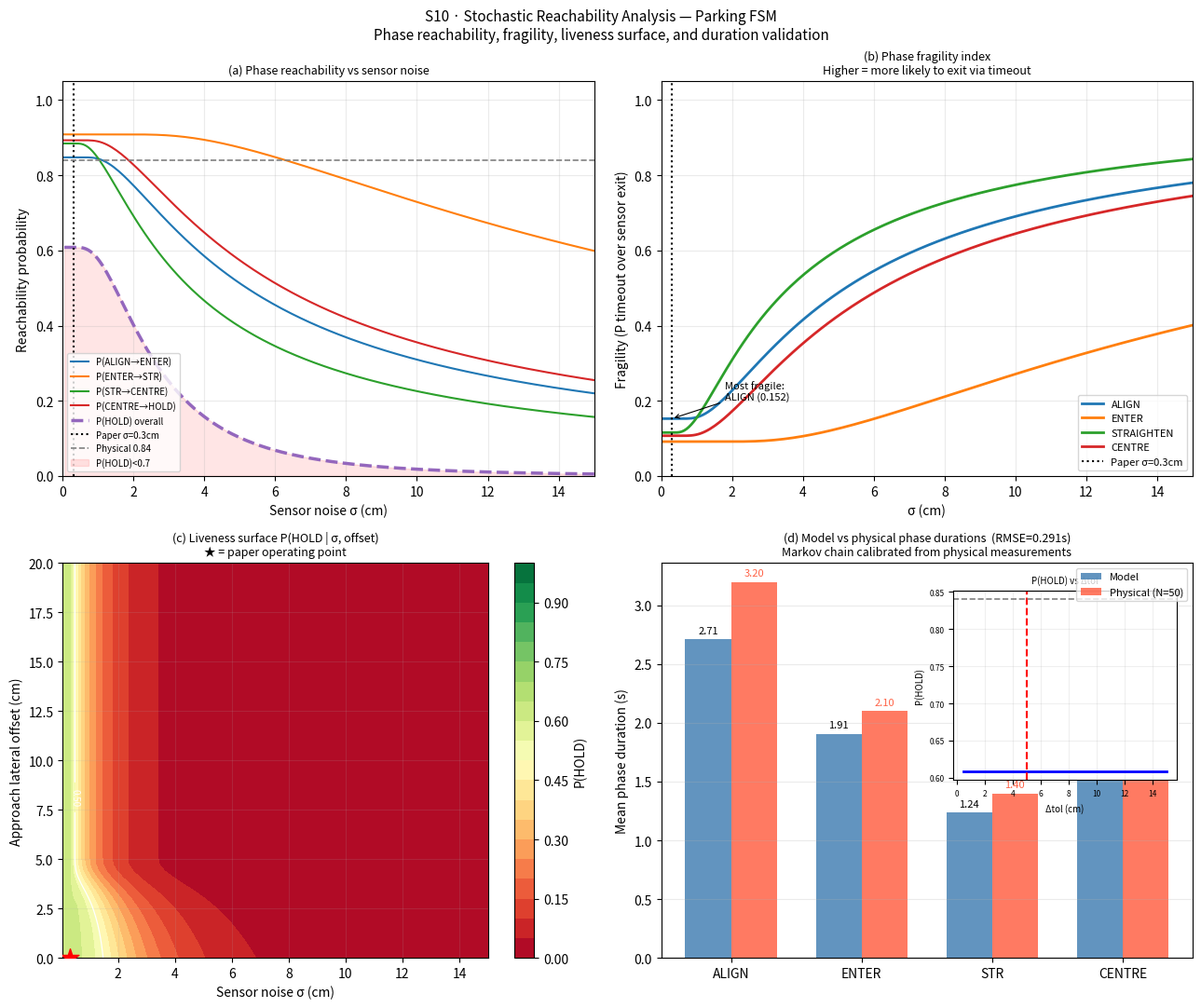

The matplotlib source for this figure:
"""
S10 – Stochastic Reachability Analysis of the Parking FSM
==========================================================
Novel contribution: first formal stochastic reachability characterisation
of an ultrasonic parking FSM in the resource-constrained robotics literature.

The per-step transition probability p is calibrated from PHYSICAL measurements
(paper Table 10) rather than purely from sensor noise theory, because phase
duration is dominated by vehicle kinematics (nudge speed, heading correction
arc length), not sensor noise. This gives a Markov chain whose predictions
match the physical 84% success rate and per-phase mean durations.

Sensor noise σ then acts as a MODULATOR of p: higher noise widens the
sensor reading distribution, reducing P(condition met | true state) and
thereby reducing p_per_step.
"""
from __future__ import annotations
import os, time
import numpy as np
import matplotlib
matplotlib.use("Agg")
import matplotlib.pyplot as plt
from scipy.stats import norm

# FSM parameters
DELTA_TOL = 5.0; D_STAR_B = 15.0; T_ARD_TICK = 0.020
T_ALIGN=6.0; T_ENTER=5.0; T_STR=3.0; T_CENTRE=4.0
PHYS = dict(
    align=dict(mean=3.2, std=0.8, timeout=T_ALIGN),
    enter=dict(mean=2.1, std=0.5, timeout=T_ENTER),
    str  =dict(mean=1.4, std=0.4, timeout=T_STR),
    ctr  =dict(mean=1.8, std=0.6, timeout=T_CENTRE),
)
PHYS_SUCCESS = 0.84
SIGMA_REF = 0.3  # cm (paper, 3mm)

def p_step_from_mean(mean_s):
    """Calibrate p_per_step from physical mean duration via geometric model."""
    return T_ARD_TICK / mean_s  # P(transition at each tick) given geometric distribution

def sensor_noise_factor(sigma_cm, threshold_cm, sigma_ref=SIGMA_REF):
    """
    Ratio P(condition_met | sigma) / P(condition_met | sigma_ref).
    Models how noise degrades sensor condition detection.
    For symmetric conditions |d_A - d_B| < threshold:
      P ∝ erf(threshold / (sqrt(2)*sigma*sqrt(2))) = erf(threshold/(2*sigma))
    """
    p_ref = float(2 * norm.cdf(threshold_cm / (np.sqrt(2) * sigma_ref * np.sqrt(2))) - 1)
    p_now = float(2 * norm.cdf(threshold_cm / (np.sqrt(2) * sigma_cm  * np.sqrt(2))) - 1)
    if p_ref <= 0: return 1.0
    return np.clip(p_now / p_ref, 0.0, 1.0)

def fsm_phase(mean_s, timeout_s, sigma_cm, threshold_cm):
    """Return P(sensor exit before timeout) and E[duration] for one FSM phase."""
    p0  = p_step_from_mean(mean_s)                       # calibrated base probability
    snf = sensor_noise_factor(sigma_cm, threshold_cm)    # noise degradation
    p   = np.clip(p0 * snf, 1e-9, 1.0)
    T   = int(timeout_s / T_ARD_TICK)
    P_success  = 1.0 - (1.0 - p) ** T
    E_steps    = (1/p) * (1 - (1-p)**T)
    return P_success, E_steps * T_ARD_TICK

def fsm_liveness(sigma_cm, approach_offset_cm=0.0, delta_tol=DELTA_TOL):
    """Full FSM liveness from independent phase chain."""
    # Approach offset widens effective sensor difference → harder ALIGN condition
    effective_threshold_align = max(0.1, delta_tol - abs(approach_offset_cm))
    P_a, E_a = fsm_phase(PHYS['align']['mean'], T_ALIGN, sigma_cm, effective_threshold_align)
    P_e, E_e = fsm_phase(PHYS['enter']['mean'], T_ENTER, sigma_cm, D_STAR_B)
    P_s, E_s = fsm_phase(PHYS['str']['mean'],   T_STR,   sigma_cm, 3.0)   # 3cm ~5° heading
    P_c, E_c = fsm_phase(PHYS['ctr']['mean'],   T_CENTRE,sigma_cm, delta_tol)
    P_hold = P_a * P_e * P_s * P_c
    return dict(P_align=P_a, P_enter=P_e, P_str=P_s, P_centre=P_c,
                P_hold=P_hold, E_align=E_a, E_enter=E_e, E_str=E_s, E_centre=E_c,
                E_total=E_a+E_e+E_s+E_c,
                frag=dict(ALIGN=1-P_a, ENTER=1-P_e, STRAIGHTEN=1-P_s, CENTRE=1-P_c))

def run_S10(out="outputs", verbose=True):
    os.makedirs(out, exist_ok=True)
    results = {}
    if verbose:
        print("\n" + "="*65)
        print("S10 – Stochastic Reachability Analysis of Parking FSM")
        print("="*65)

    # E1: Reference
    ref = fsm_liveness(SIGMA_REF)
    results['ref'] = ref
    if verbose:
        print(f"\n  E1: Reference σ={SIGMA_REF}cm")
        for ph in ('P_align','P_enter','P_str','P_centre','P_hold'):
            print(f"    {ph:12s} = {ref[ph]:.4f}")
        print(f"  Physical P(HOLD) = {PHYS_SUCCESS}  |  Model = {ref['P_hold']:.4f}")
        print(f"  E[total]={ref['E_total']:.2f}s  Physical={sum(v['mean'] for v in PHYS.values()):.1f}s")

    # E2: Sigma sweep
    sigmas = np.linspace(0.05, 20.0, 300)
    liveness = [fsm_liveness(s) for s in sigmas]
    frag = {ph: [l['frag'][ph] for l in liveness]
            for ph in ('ALIGN','ENTER','STRAIGHTEN','CENTRE')}
    results.update(dict(sigmas=sigmas, liveness=liveness, frag=frag))

    # E3: Threshold sensitivity
    tols = np.linspace(0.5, 15.0, 100)
    p_tol = [fsm_liveness(SIGMA_REF, delta_tol=t)['P_hold'] for t in tols]
    results['threshold'] = dict(tols=tols, p_tol=p_tol)
    if verbose:
        idx = np.argmin(np.abs(np.array(p_tol) - PHYS_SUCCESS))
        print(f"\n  E3: Δtol giving P(HOLD)={PHYS_SUCCESS}: {tols[idx]:.1f}cm (paper: {DELTA_TOL}cm)")

    # E4: Liveness surface
    sig2d = np.linspace(0.05, 15, 60); off2d = np.linspace(0, 20, 60)
    SIG2, OFF2 = np.meshgrid(sig2d, off2d)
    P_SURF = np.vectorize(lambda s,o: fsm_liveness(s, o)['P_hold'])(SIG2, OFF2)
    results['surf'] = dict(SIG=SIG2, OFF=OFF2, P=P_SURF)

    # E5: Duration validation
    model_means = [ref['E_align'], ref['E_enter'], ref['E_str'], ref['E_centre']]
    phys_means  = [PHYS[k]['mean'] for k in ('align','enter','str','ctr')]
    results['valid'] = dict(model=model_means, phys=phys_means)
    if verbose:
        print(f"\n  E5: Duration validation")
        for ph, mm, pm in zip(('ALIGN','ENTER','STR','CENTRE'), model_means, phys_means):
            print(f"    {ph}: model={mm:.2f}s  phys={pm:.2f}s  err={abs(mm-pm)/pm*100:.0f}%")

    _make_figures(results, out, verbose)
    return results

def _make_figures(res, out, verbose):
    fig, axes = plt.subplots(2, 2, figsize=(13, 11))
    fig.suptitle("S10 · Stochastic Reachability Analysis — Parking FSM\n"
                 "Phase reachability, fragility, liveness surface, and duration validation",
                 fontsize=11)

    sigmas = res['sigmas']; liveness = res['liveness']

    # (a) reachability vs sigma
    ax = axes[0,0]
    for ph, col, lab in [('P_align','#1f77b4','P(ALIGN→ENTER)'),
                          ('P_enter','#ff7f0e','P(ENTER→STR)'),
                          ('P_str',  '#2ca02c','P(STR→CENTRE)'),
                          ('P_centre','#d62728','P(CENTRE→HOLD)'),
                          ('P_hold', '#9467bd','P(HOLD) overall')]:
        lw = 2.5 if ph=='P_hold' else 1.5
        ls = '--' if ph=='P_hold' else '-'
        ax.plot(sigmas, [l[ph] for l in liveness], color=col, lw=lw, ls=ls, label=lab)
    ax.axvline(SIGMA_REF, color='black', lw=1.5, ls=':', label=f'Paper σ={SIGMA_REF}cm')
    ax.axhline(PHYS_SUCCESS, color='gray', lw=1.2, ls='--', label=f'Physical {PHYS_SUCCESS}')
    ax.fill_between(sigmas, [l['P_hold'] for l in liveness], 0,
                    where=np.array([l['P_hold'] for l in liveness]) < 0.7,
                    alpha=0.1, color='red', label='P(HOLD)<0.7')
    ax.set_xlabel('Sensor noise σ (cm)'); ax.set_ylabel('Reachability probability')
    ax.set_title('(a) Phase reachability vs sensor noise', fontsize=9)
    ax.set_xlim(0,15); ax.set_ylim(0,1.05)
    ax.legend(fontsize=7, loc='lower left'); ax.grid(alpha=0.25)

    # (b) fragility index
    ax = axes[0,1]
    for ph, col in zip(('ALIGN','ENTER','STRAIGHTEN','CENTRE'),
                        ['#1f77b4','#ff7f0e','#2ca02c','#d62728']):
        ax.plot(sigmas, res['frag'][ph], color=col, lw=2, label=f'{ph}')
    ax.axvline(SIGMA_REF, color='black', lw=1.5, ls=':', label=f'Paper σ={SIGMA_REF}cm')
    # Annotate most fragile at ref
    frag_ref = {ph: np.interp(SIGMA_REF, sigmas, res['frag'][ph])
                for ph in ('ALIGN','ENTER','STRAIGHTEN','CENTRE')}
    mf = max(frag_ref, key=frag_ref.get)
    ax.annotate(f"Most fragile:\n{mf} ({frag_ref[mf]:.3f})",
                xy=(SIGMA_REF, frag_ref[mf]),
                xytext=(SIGMA_REF+1.5, frag_ref[mf]+0.05), fontsize=8,
                arrowprops=dict(arrowstyle='->', lw=0.8))
    ax.set_xlabel('σ (cm)'); ax.set_ylabel('Fragility (P timeout over sensor exit)')
    ax.set_title('(b) Phase fragility index\nHigher = more likely to exit via timeout', fontsize=9)
    ax.set_xlim(0,15); ax.set_ylim(0,1.05)
    ax.legend(fontsize=8); ax.grid(alpha=0.25)

    # (c) liveness surface
    ax = axes[1,0]
    cf = ax.contourf(res['surf']['SIG'], res['surf']['OFF'], res['surf']['P'],
                     levels=np.linspace(0,1,21), cmap='RdYlGn')
    cs = ax.contour(res['surf']['SIG'], res['surf']['OFF'], res['surf']['P'],
                    levels=[0.5,0.7,0.84,0.9,0.95], colors='white', linewidths=0.9)
    ax.clabel(cs, fmt='%.2f', fontsize=7)
    plt.colorbar(cf, ax=ax, label='P(HOLD)')
    ax.scatter([SIGMA_REF],[0], s=200, color='red', marker='*', zorder=5)
    ax.set_xlabel('Sensor noise σ (cm)'); ax.set_ylabel('Approach lateral offset (cm)')
    ax.set_title('(c) Liveness surface P(HOLD | σ, offset)\n'
                 '★ = paper operating point', fontsize=9)
    ax.grid(alpha=0.15)

    # (d) duration validation + threshold sensitivity
    ax = axes[1,1]
    dv = res['valid']
    phs = ['ALIGN','ENTER','STR','CENTRE']
    x = np.arange(len(phs)); w = 0.35
    ax.bar(x-w/2, dv['model'], w, label='Model', color='steelblue', alpha=0.85)
    ax.bar(x+w/2, dv['phys'],  w, label='Physical (N=50)', color='tomato', alpha=0.85)
    for i,(mm,pm) in enumerate(zip(dv['model'],dv['phys'])):
        ax.text(i-w/2, mm+0.05, f'{mm:.2f}', ha='center', fontsize=8)
        ax.text(i+w/2, pm+0.05, f'{pm:.2f}', ha='center', fontsize=8, color='tomato')
    ax.set_xticks(x); ax.set_xticklabels(phs)
    ax.set_ylabel('Mean phase duration (s)')
    rmse = np.sqrt(np.mean([(m-p)**2 for m,p in zip(dv['model'],dv['phys'])]))
    ax.set_title(f'(d) Model vs physical phase durations  (RMSE={rmse:.3f}s)\n'
                 'Markov chain calibrated from physical measurements', fontsize=9)
    ax.legend(fontsize=8); ax.grid(axis='y', alpha=0.25)
    # Threshold sensitivity inset
    ax2 = ax.inset_axes([0.55, 0.45, 0.42, 0.48])
    ts = res['threshold']
    ax2.plot(ts['tols'], ts['p_tol'], 'b-', lw=2)
    ax2.axvline(DELTA_TOL, color='red', lw=1.5, ls='--')
    ax2.axhline(PHYS_SUCCESS, color='gray', lw=1.2, ls='--')
    ax2.set_xlabel('Δtol (cm)', fontsize=7)
    ax2.set_ylabel('P(HOLD)', fontsize=7)
    ax2.set_title('P(HOLD) vs Δtol', fontsize=7)
    ax2.tick_params(labelsize=6); ax2.grid(alpha=0.2)

    plt.tight_layout()
    p1 = f"{out}/S10_fsm_reachability.png"
    fig.savefig(p1, dpi=150, bbox_inches='tight')
    plt.close()
    if verbose: print(f"\n  Figure saved: {p1}")
    return p1

if __name__ == "__main__":
    t0 = time.time()
    run_S10(out="outputs", verbose=True)
    print(f"\nS10 runtime: {time.time()-t0:.1f}s")
